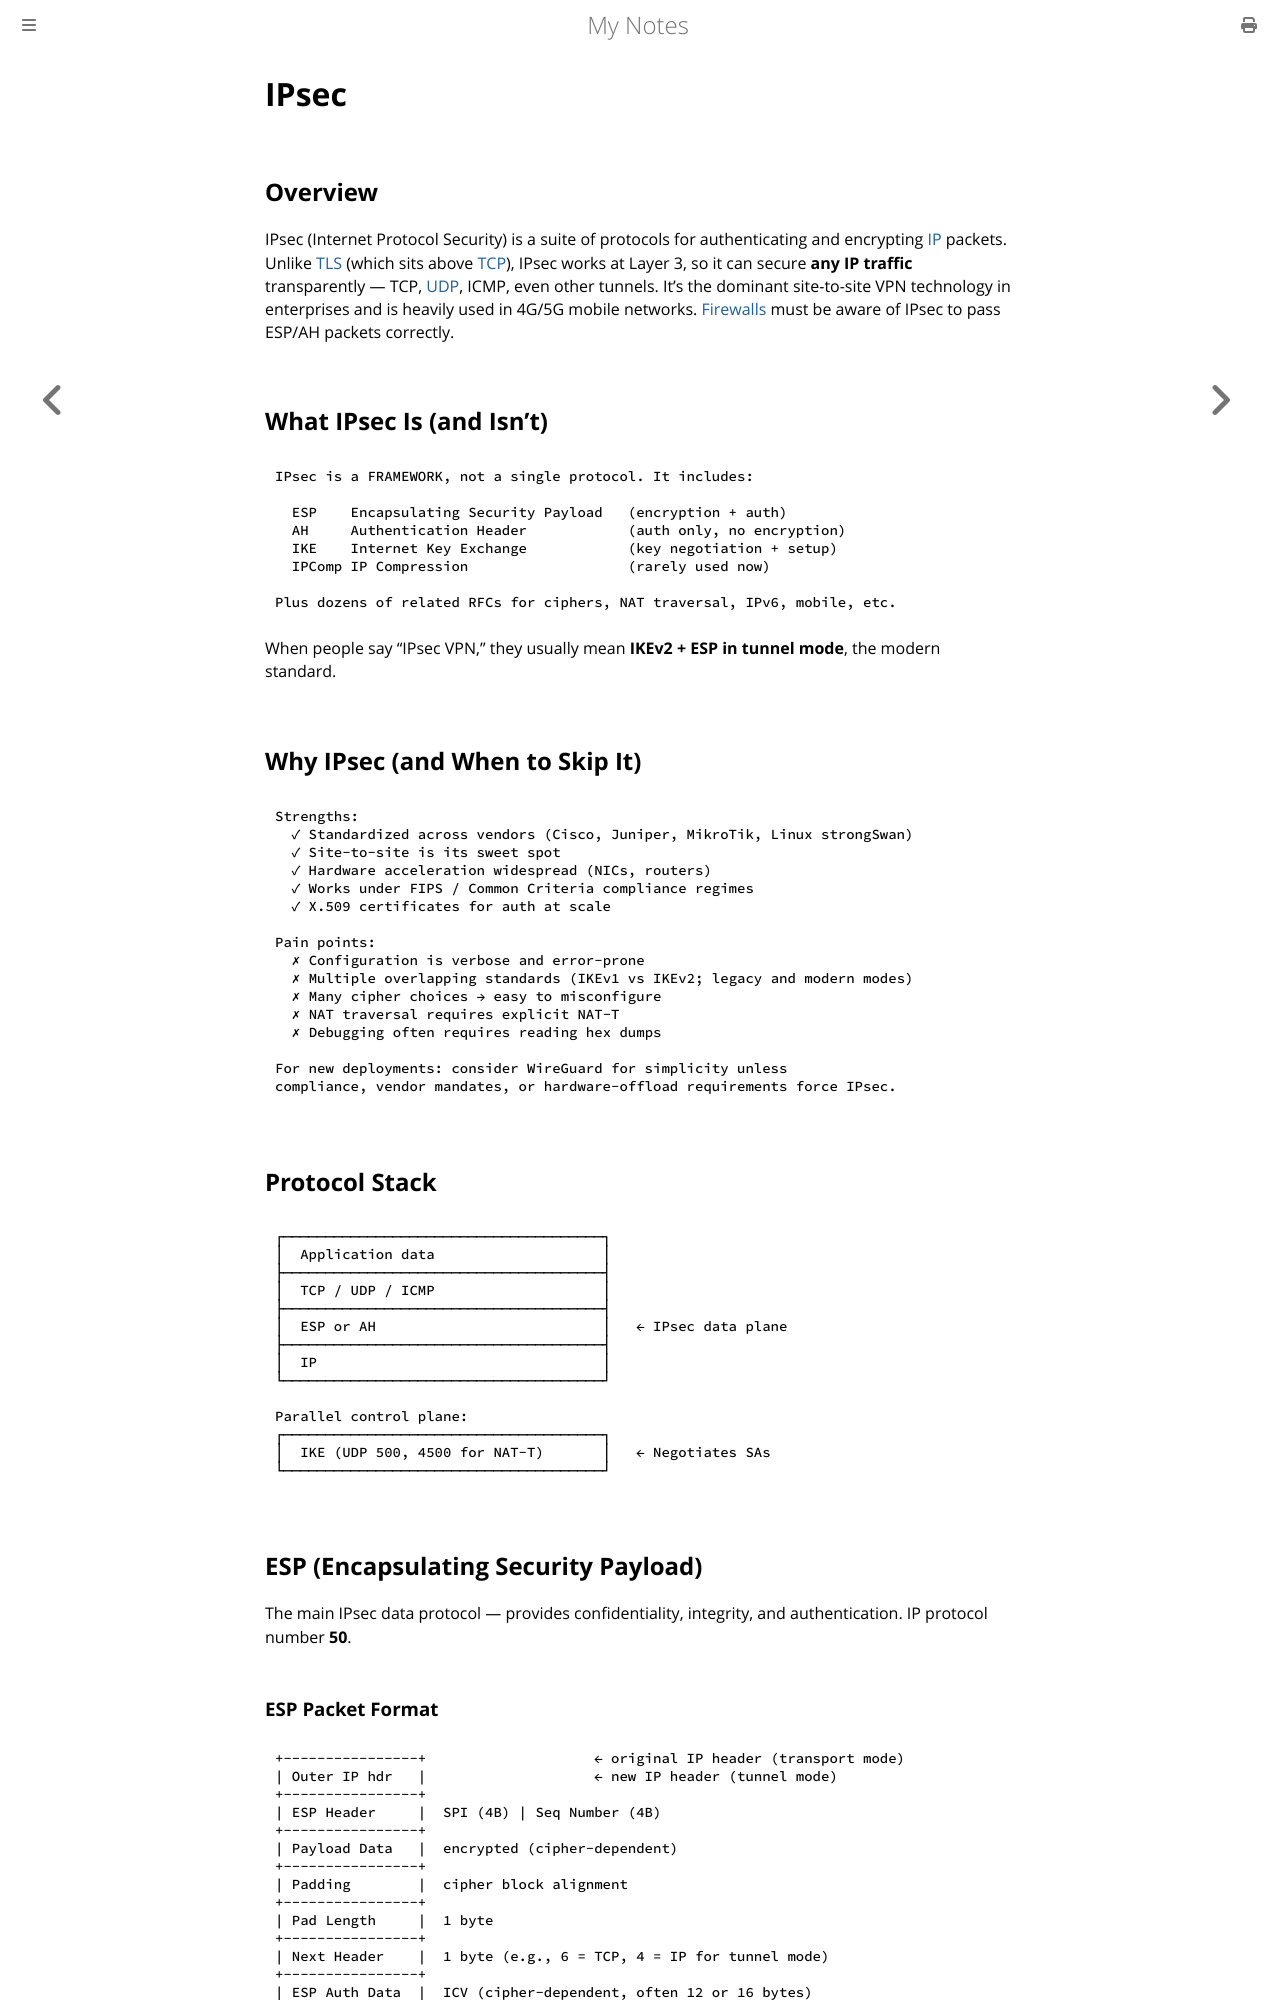

repository: paritystack/notes · page: networking/ipsec.html · generator: mdbook

# IPsec

## Overview

IPsec (Internet Protocol Security) is a suite of protocols for authenticating and encrypting [IP](ip.md) packets. Unlike [TLS](tls_ssl.md) (which sits above [TCP](tcp.md)), IPsec works at Layer 3, so it can secure **any IP traffic** transparently — TCP, [UDP](udp.md), ICMP, even other tunnels. It's the dominant site-to-site VPN technology in enterprises and is heavily used in 4G/5G mobile networks. [Firewalls](firewalls.md) must be aware of IPsec to pass ESP/AH packets correctly.

## What IPsec Is (and Isn't)

```
IPsec is a FRAMEWORK, not a single protocol. It includes:

  ESP    Encapsulating Security Payload   (encryption + auth)
  AH     Authentication Header            (auth only, no encryption)
  IKE    Internet Key Exchange            (key negotiation + setup)
  IPComp IP Compression                   (rarely used now)

Plus dozens of related RFCs for ciphers, NAT traversal, IPv6, mobile, etc.
```

When people say "IPsec VPN," they usually mean **IKEv2 + ESP in tunnel mode**, the modern standard.

## Why IPsec (and When to Skip It)

```
Strengths:
  ✓ Standardized across vendors (Cisco, Juniper, MikroTik, Linux strongSwan)
  ✓ Site-to-site is its sweet spot
  ✓ Hardware acceleration widespread (NICs, routers)
  ✓ Works under FIPS / Common Criteria compliance regimes
  ✓ X.509 certificates for auth at scale

Pain points:
  ✗ Configuration is verbose and error-prone
  ✗ Multiple overlapping standards (IKEv1 vs IKEv2; legacy and modern modes)
  ✗ Many cipher choices → easy to misconfigure
  ✗ NAT traversal requires explicit NAT-T
  ✗ Debugging often requires reading hex dumps

For new deployments: consider WireGuard for simplicity unless
compliance, vendor mandates, or hardware-offload requirements force IPsec.
```

## Protocol Stack

```
┌──────────────────────────────────────┐
│  Application data                    │
├──────────────────────────────────────┤
│  TCP / UDP / ICMP                    │
├──────────────────────────────────────┤
│  ESP or AH                           │   ← IPsec data plane
├──────────────────────────────────────┤
│  IP                                  │
└──────────────────────────────────────┘

Parallel control plane:
┌──────────────────────────────────────┐
│  IKE (UDP 500, 4500 for NAT-T)       │   ← Negotiates SAs
└──────────────────────────────────────┘
```

## ESP (Encapsulating Security Payload)

The main IPsec data protocol — provides confidentiality, integrity, and authentication. IP protocol number **50**.
